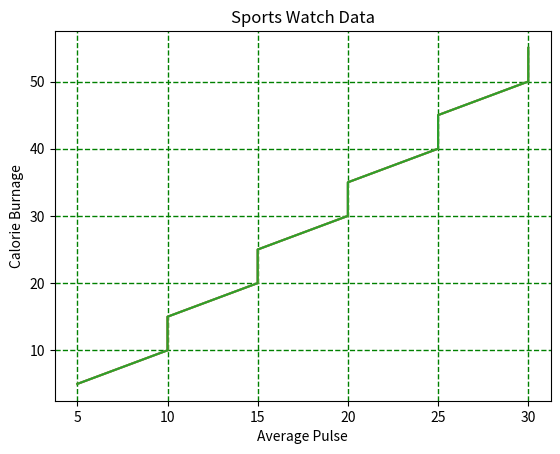

Reproduce this figure in Python.
import matplotlib.pyplot as plt
import numpy as np

x = np.array([5,10,10,15,15,20,20,25,25,30,30])
y = np.array([5,10,15,20,25,30,35,40,45,50,55])

plt.title("Odd-Even Number")
plt.xlabel("Odd Number label ------------>")
plt.ylabel("Even Number label ------------->")
plt.plot(x, y)
plt.grid()
plt.show()

import matplotlib.pyplot as plt

x = np.array([5,10,10,15,15,20,20,25,25,30,30])
y = np.array([5,10,15,20,25,30,35,40,45,50,55])

plt.title("Sports Watch Data")
plt.xlabel("Average Pulse")
plt.ylabel("Calorie Burnage")

plt.plot(x, y)

# plt.grid() # by default
# plt.grid(axis = 'x')
plt.grid(axis = 'y')

plt.show()

import numpy as np
import matplotlib.pyplot as plt

x = np.array([5,10,10,15,15,20,20,25,25,30,30])
y = np.array([5,10,15,20,25,30,35,40,45,50,55])

plt.title("Sports Watch Data")
plt.xlabel("Average Pulse")
plt.ylabel("Calorie Burnage")

plt.plot(x, y)

plt.grid(color = 'green', linestyle = '--', linewidth = 1)

plt.show()